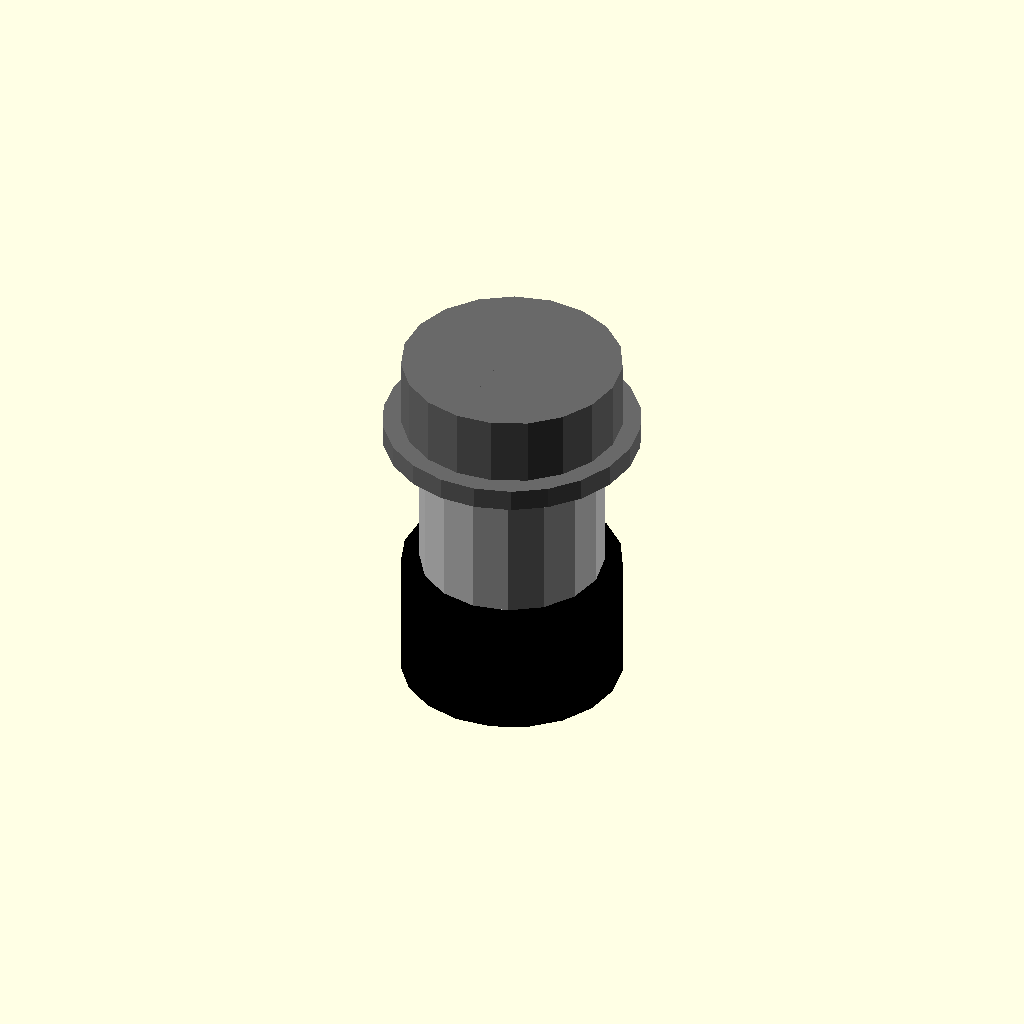
Cell 1: rendered with the file's own defaults.
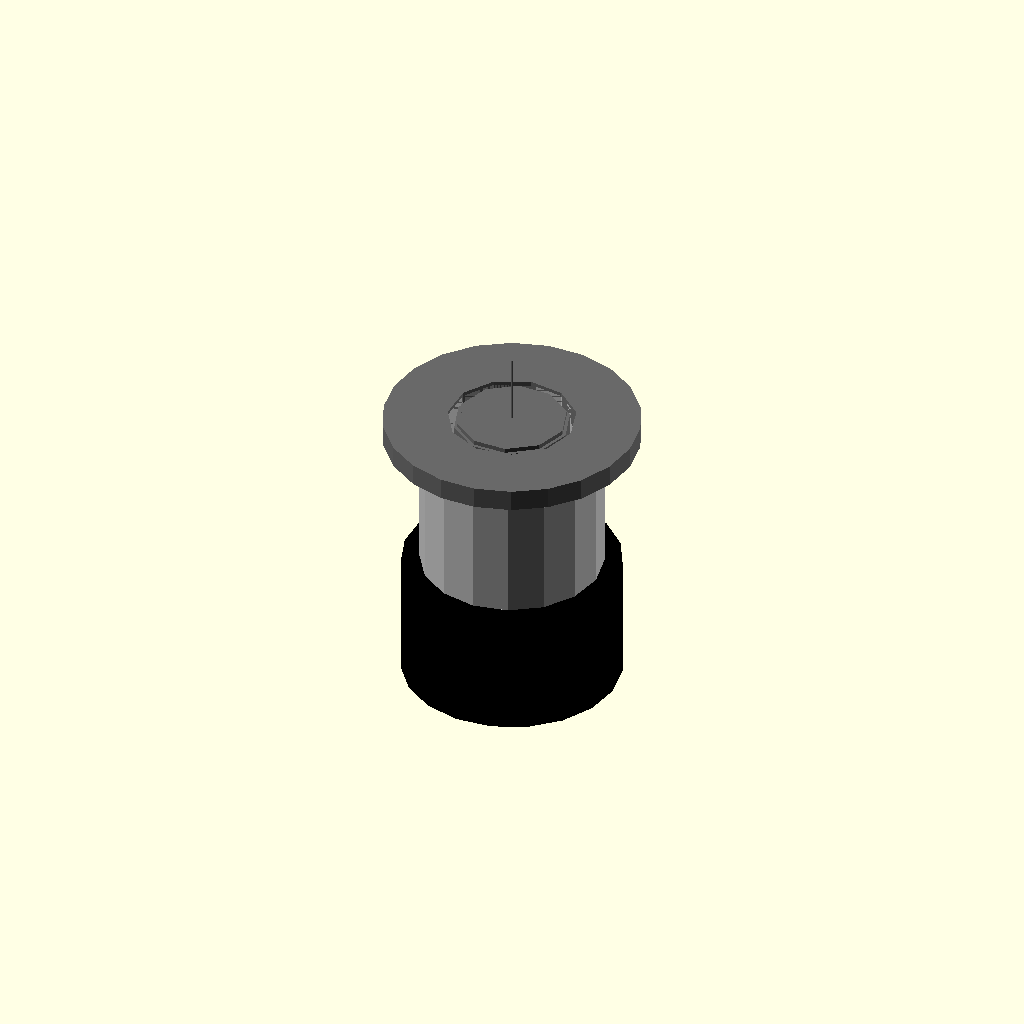
Cell 2: the same model with head_diameter_mm = 0.1.
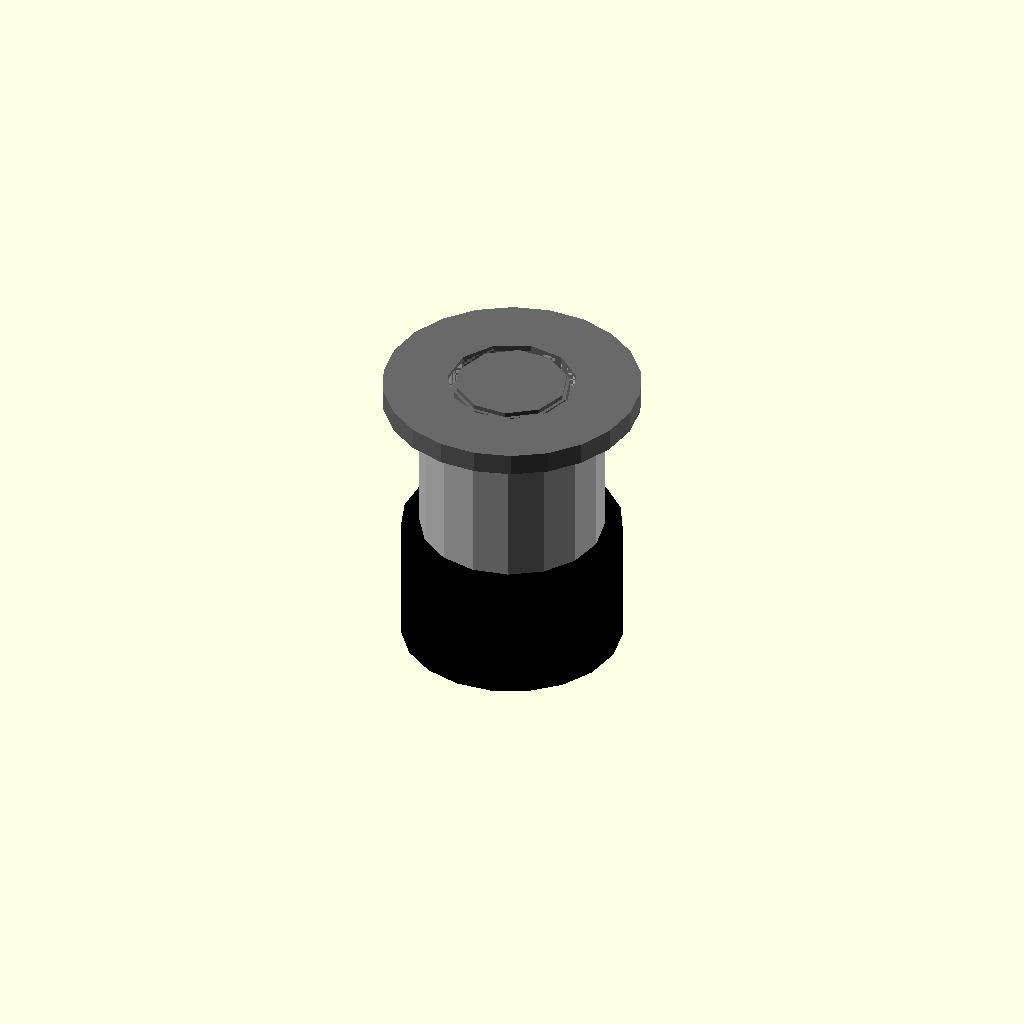
Cell 3: head_height_mm = 0.05 (everything else at default).
All cells are drawn from one camera (rotation 55°, 0°, 25°, orthographic, colour scheme Cornfield), so only the parameter changes between them.
The OpenSCAD source (results/nopscadlib/ablations/no_multiview/scad/screw__M6_pan_screw.scad):
// Parameters
shaft_diameter_mm = 6.0; //[3.0:12.0:0.1]
length_under_head_mm = 10.0; //[5.0:20.0:0.1]
head_diameter_mm = 12.0; //[6.0:24.0:0.1]
head_height_mm = 4.75; //[2.375:9.5:0.05]
drive_socket_radius_factor = 0.6; //[0.4:0.8:0.01]
drive_socket_depth_factor = 0.5; //[0.2:0.8:0.01]
drive_slot_width_mm = 1.0; //[0.5:2.5:0.1]
thread_major_diameter_factor = 1.06; //[1.0:1.15:0.01]
thread_pitch_mm = 1.0; //[0.5:2.0:0.1]
thread_depth_mm = 0.35; //[0.15:0.8:0.05]
thread_start_offset_mm = 0.5; //[0.0:2.0:0.1]
overlap_mm = 1.0; //[0.5:2.0:0.1]
washer_outer_diameter_mm = 14.0; //[10.0:28.0:0.1]
washer_thickness_mm = 1.2; //[0.6:3.0:0.1]
spacer_height_mm = 8.0; //[4.0:16.0:0.1]
spacer_outer_diameter_mm = 10.0; //[7.0:20.0:0.1]
buzzer_diameter_mm = 12.0; //[8.0:24.0:0.1]
buzzer_height_mm = 7.0; //[4.0:14.0:0.1]

// Screw and Washer - complete geometry
module screw_and_washer() {
  color("DimGray") {
    // Screw Shaft
    translate([0, 0, -head_height_mm/2 - length_under_head_mm/2 + overlap_mm])
      cylinder(h=length_under_head_mm, r=shaft_diameter_mm/2, center=true);

    // Pan Head
    translate([0, 0, 0])
      difference() {
        cylinder(h=head_height_mm, r=head_diameter_mm/2, center=true);
        // Drive Recess
        intersection() {
          cylinder(h=head_height_mm*drive_socket_depth_factor, r=(head_diameter_mm/2)*drive_socket_radius_factor, center=true);
          union() {
            translate([0, 0, head_height_mm/2 - (head_height_mm*drive_socket_depth_factor)/2])
              cube([(head_diameter_mm/2)*drive_socket_radius_factor*2, drive_slot_width_mm, head_height_mm*drive_socket_depth_factor], center=true);
            translate([0, 0, head_height_mm/2 - (head_height_mm*drive_socket_depth_factor)/2])
              cube([drive_slot_width_mm, (head_diameter_mm/2)*drive_socket_radius_factor*2, head_height_mm*drive_socket_depth_factor], center=true);
          }
        }
      }

    // Thread Representation
    translate([0, 0, -head_height_mm/2 - (length_under_head_mm - thread_start_offset_mm)/2 + overlap_mm - thread_start_offset_mm/2])
      difference() {
        cylinder(h=length_under_head_mm - thread_start_offset_mm, r=(shaft_diameter_mm/2)*thread_major_diameter_factor, center=true);
        cylinder(h=length_under_head_mm - thread_start_offset_mm + overlap_mm*2, r=(shaft_diameter_mm/2)*thread_major_diameter_factor - thread_depth_mm, center=true);
      }

    // Washer
    translate([0, 0, -head_height_mm/2 - washer_thickness_mm/2 + overlap_mm])
      difference() {
        cylinder(h=washer_thickness_mm, r=washer_outer_diameter_mm/2, center=true);
        cylinder(h=washer_thickness_mm + overlap_mm*2, r=shaft_diameter_mm/2 + overlap_mm/2, center=true);
      }
  }
}

// PCB Spacer - complete geometry
module pcb_spacer() {
  color("Silver") {
    translate([0, 0, -head_height_mm/2 - washer_thickness_mm - spacer_height_mm/2 + overlap_mm])
      difference() {
        cylinder(h=spacer_height_mm, r=spacer_outer_diameter_mm/2, center=true);
        cylinder(h=spacer_height_mm + overlap_mm*2, r=shaft_diameter_mm/2 + overlap_mm/2, center=true);
      }
  }
}

// Buzzer - complete geometry
module buzzer() {
  color("Black") {
    translate([0, 0, -head_height_mm/2 - washer_thickness_mm - spacer_height_mm - buzzer_height_mm/2 + overlap_mm])
      cylinder(h=buzzer_height_mm, r=buzzer_diameter_mm/2, center=true);
  }
}

// Assembly
module assembly() {
  screw_and_washer();
  pcb_spacer();
  buzzer();
}

assembly();
Parameter table extracted from the source (name, type, default, range or options):
shaft_diameter_mm: number, default 6, range 0.1 to 3, step 12
length_under_head_mm: number, default 10, range 0.1 to 5, step 20
head_diameter_mm: number, default 12, range 0.1 to 6, step 24
head_height_mm: number, default 4.75, range 0.05 to 2.375, step 9.5
drive_socket_radius_factor: number, default 0.6, range 0.01 to 0.4, step 0.8
drive_socket_depth_factor: number, default 0.5, range 0.01 to 0.2, step 0.8
drive_slot_width_mm: number, default 1, range 0.1 to 0.5, step 2.5
thread_major_diameter_factor: number, default 1.06, range 0.01 to 1, step 1.15
thread_pitch_mm: number, default 1, range 0.1 to 0.5, step 2
thread_depth_mm: number, default 0.35, range 0.05 to 0.15, step 0.8
thread_start_offset_mm: number, default 0.5, range 0 to 0.1, step 2
overlap_mm: number, default 1, range 0.1 to 0.5, step 2
washer_outer_diameter_mm: number, default 14, range 0.1 to 10, step 28
washer_thickness_mm: number, default 1.2, range 0.1 to 0.6, step 3
spacer_height_mm: number, default 8, range 0.1 to 4, step 16
spacer_outer_diameter_mm: number, default 10, range 0.1 to 7, step 20
buzzer_diameter_mm: number, default 12, range 0.1 to 8, step 24
buzzer_height_mm: number, default 7, range 0.1 to 4, step 14
